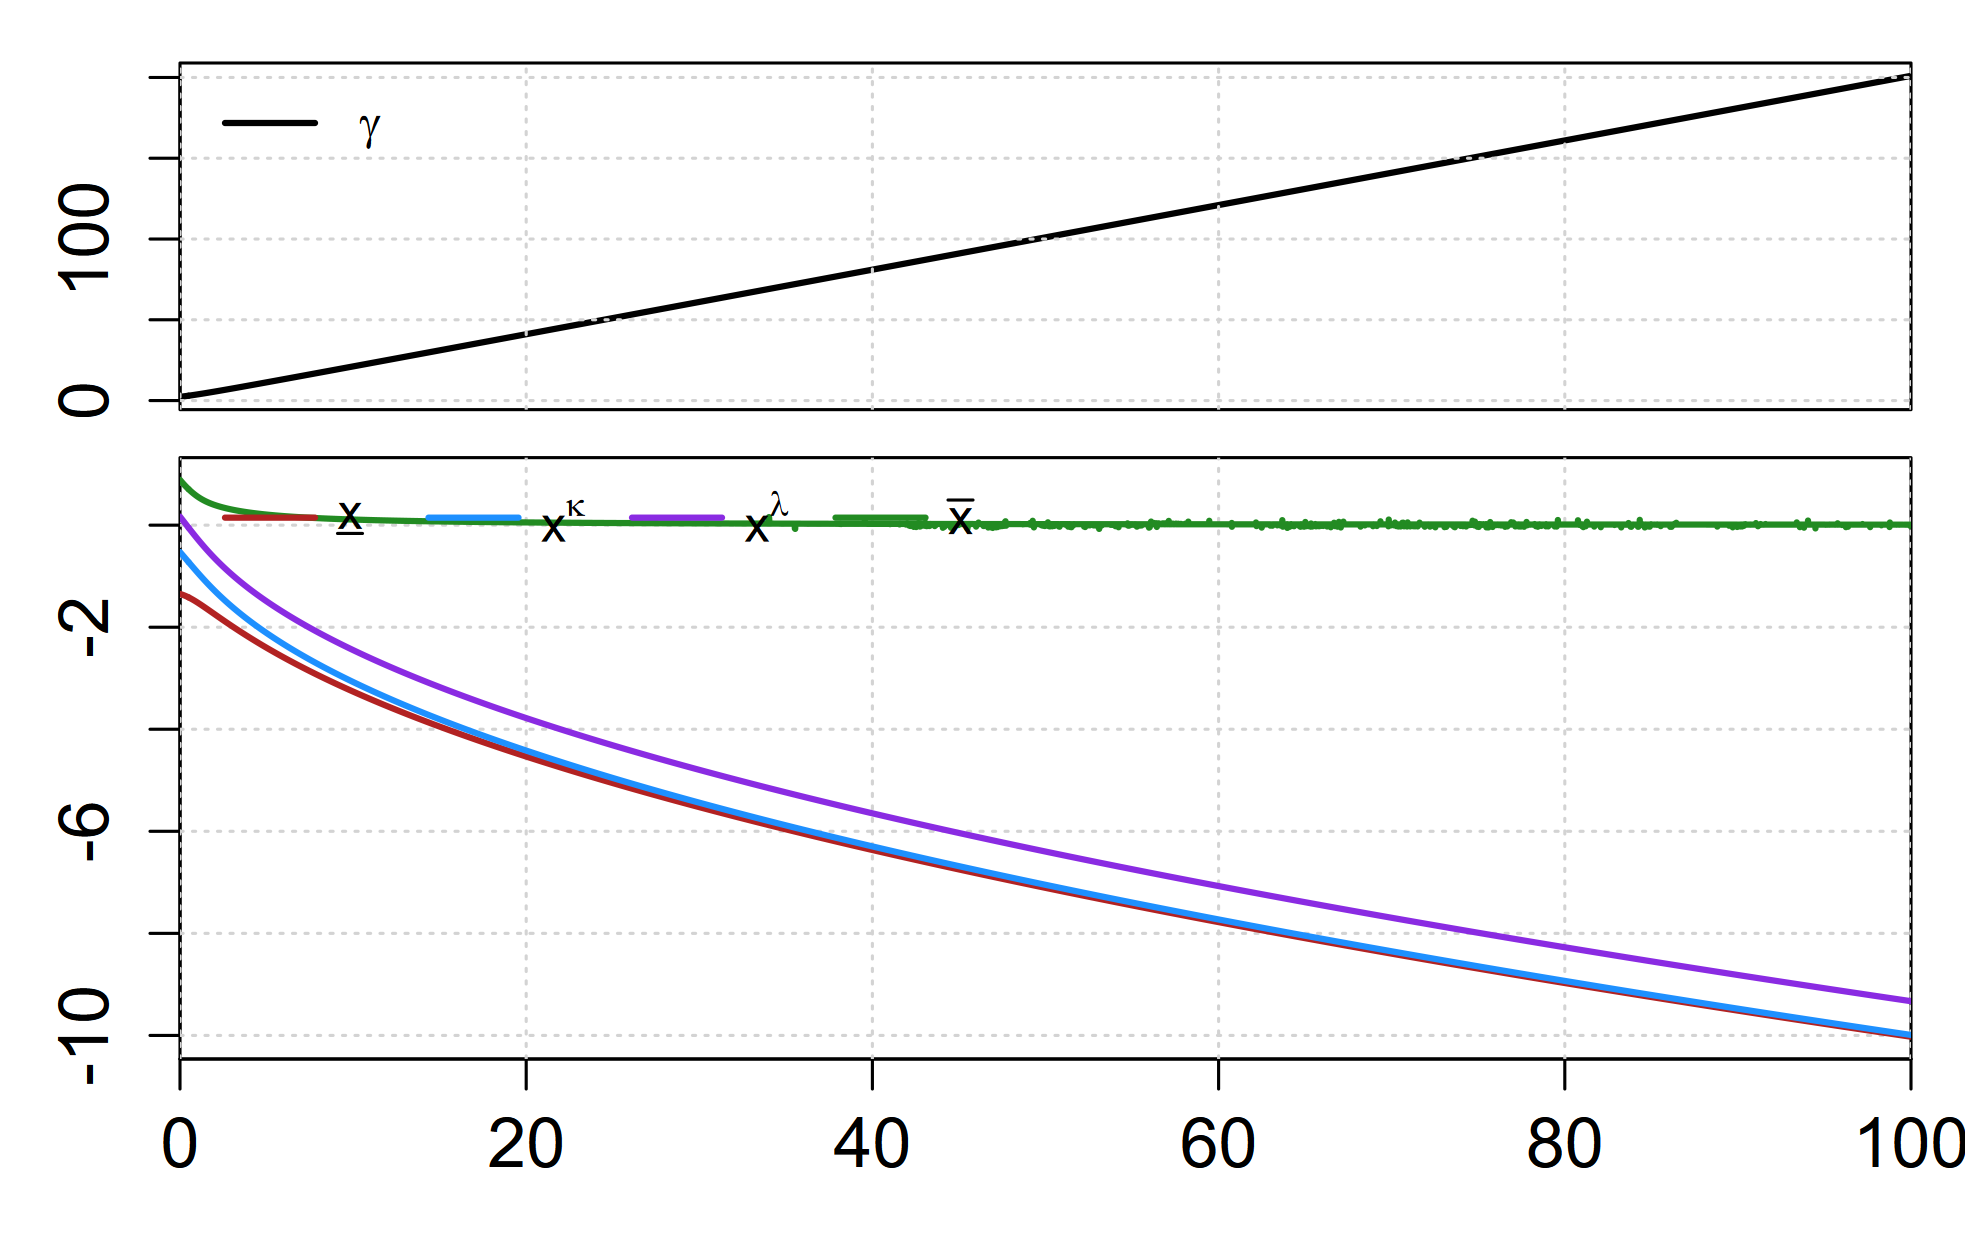

Source data for this figure (header and first rows):
sweep_param, sweep_value, xL, xk, xl, xU, gamma, converged, error_msg
delta, 0, -1.348, -0.5273, 0.1663, 0.8864, 2.318, TRUE, NA
delta, 0.01, -1.349, -0.5312, 0.1619, 0.8824, 2.331, TRUE, NA
delta, 0.02, -1.35, -0.5351, 0.1575, 0.8784, 2.343, TRUE, NA
delta, 0.03, -1.351, -0.5391, 0.1531, 0.8744, 2.356, TRUE, NA
delta, 0.04, -1.352, -0.543, 0.1487, 0.8704, 2.369, TRUE, NA
delta, 0.05, -1.353, -0.547, 0.1444, 0.8664, 2.382, TRUE, NA
delta, 0.06, -1.354, -0.5509, 0.14, 0.8625, 2.394, TRUE, NA
delta, 0.07, -1.355, -0.5548, 0.1356, 0.8585, 2.407, TRUE, NA
delta, 0.08, -1.357, -0.5588, 0.1312, 0.8546, 2.42, TRUE, NA
delta, 0.09, -1.358, -0.5627, 0.1268, 0.8507, 2.433, TRUE, NA
delta, 0.1, -1.359, -0.5667, 0.1225, 0.8468, 2.446, TRUE, NA
delta, 0.11, -1.36, -0.5706, 0.1181, 0.8429, 2.459, TRUE, NA
delta, 0.12, -1.361, -0.5746, 0.1137, 0.8391, 2.472, TRUE, NA
delta, 0.13, -1.362, -0.5786, 0.1093, 0.8352, 2.486, TRUE, NA
delta, 0.14, -1.363, -0.5825, 0.1049, 0.8314, 2.499, TRUE, NA
delta, 0.15, -1.365, -0.5865, 0.1005, 0.8275, 2.512, TRUE, NA
delta, 0.16, -1.366, -0.5904, 0.09615, 0.8237, 2.525, TRUE, NA
delta, 0.17, -1.367, -0.5944, 0.09176, 0.8199, 2.539, TRUE, NA
delta, 0.18, -1.368, -0.5984, 0.08738, 0.8162, 2.552, TRUE, NA
delta, 0.19, -1.369, -0.6023, 0.08299, 0.8124, 2.566, TRUE, NA
delta, 0.2, -1.371, -0.6063, 0.07861, 0.8087, 2.579, TRUE, NA
delta, 0.21, -1.372, -0.6103, 0.07422, 0.8049, 2.593, TRUE, NA
delta, 0.22, -1.373, -0.6143, 0.06984, 0.8012, 2.606, TRUE, NA
delta, 0.23, -1.375, -0.6182, 0.06545, 0.7975, 2.62, TRUE, NA
delta, 0.24, -1.376, -0.6222, 0.06107, 0.7938, 2.633, TRUE, NA
delta, 0.25, -1.377, -0.6262, 0.05669, 0.7901, 2.647, TRUE, NA
delta, 0.26, -1.379, -0.6302, 0.05231, 0.7865, 2.661, TRUE, NA
delta, 0.27, -1.38, -0.6341, 0.04793, 0.7828, 2.675, TRUE, NA
delta, 0.28, -1.382, -0.6381, 0.04355, 0.7792, 2.689, TRUE, NA
delta, 0.29, -1.383, -0.6421, 0.03917, 0.7756, 2.703, TRUE, NA
delta, 0.3, -1.384, -0.6461, 0.03479, 0.772, 2.717, TRUE, NA
delta, 0.31, -1.386, -0.6501, 0.03041, 0.7684, 2.731, TRUE, NA
delta, 0.32, -1.387, -0.654, 0.02604, 0.7649, 2.745, TRUE, NA
delta, 0.33, -1.389, -0.658, 0.02166, 0.7613, 2.759, TRUE, NA
delta, 0.34, -1.39, -0.662, 0.01729, 0.7578, 2.773, TRUE, NA
delta, 0.35, -1.392, -0.666, 0.01292, 0.7543, 2.787, TRUE, NA
delta, 0.36, -1.393, -0.67, 0.008549, 0.7508, 2.801, TRUE, NA
delta, 0.37, -1.395, -0.674, 0.00418, 0.7473, 2.815, TRUE, NA
delta, 0.38, -1.396, -0.6779, -0.0001866, 0.7439, 2.83, TRUE, NA
delta, 0.39, -1.398, -0.6819, -0.004552, 0.7404, 2.844, TRUE, NA
delta, 0.4, -1.399, -0.6859, -0.008915, 0.737, 2.859, TRUE, NA
delta, 0.41, -1.401, -0.6899, -0.01328, 0.7336, 2.873, TRUE, NA
delta, 0.42, -1.403, -0.6939, -0.01764, 0.7302, 2.887, TRUE, NA
delta, 0.43, -1.404, -0.6979, -0.02199, 0.7268, 2.902, TRUE, NA
delta, 0.44, -1.406, -0.7018, -0.02635, 0.7235, 2.917, TRUE, NA
delta, 0.45, -1.408, -0.7058, -0.0307, 0.7201, 2.931, TRUE, NA
delta, 0.46, -1.409, -0.7098, -0.03505, 0.7168, 2.946, TRUE, NA
delta, 0.47, -1.411, -0.7138, -0.0394, 0.7135, 2.96, TRUE, NA
delta, 0.48, -1.413, -0.7178, -0.04375, 0.7102, 2.975, TRUE, NA
delta, 0.49, -1.414, -0.7217, -0.04809, 0.7069, 2.99, TRUE, NA
delta, 0.5, NA, NA, NA, NA, NA, FALSE, S1: |a_{i,1}|≈0 detected. Use the cubic …
delta, 0.51, -1.418, -0.7297, -0.05678, 0.7004, 3.02, TRUE, NA
delta, 0.52, -1.419, -0.7337, -0.06111, 0.6972, 3.035, TRUE, NA
delta, 0.53, -1.421, -0.7377, -0.06545, 0.694, 3.05, TRUE, NA
delta, 0.54, -1.423, -0.7416, -0.06978, 0.6908, 3.064, TRUE, NA
delta, 0.55, -1.425, -0.7456, -0.07411, 0.6876, 3.079, TRUE, NA
delta, 0.56, -1.426, -0.7496, -0.07843, 0.6845, 3.095, TRUE, NA
delta, 0.57, -1.428, -0.7536, -0.08275, 0.6813, 3.11, TRUE, NA
delta, 0.58, -1.43, -0.7575, -0.08707, 0.6782, 3.125, TRUE, NA
delta, 0.59, -1.432, -0.7615, -0.09139, 0.6751, 3.14, TRUE, NA
... 9,941 more rows
